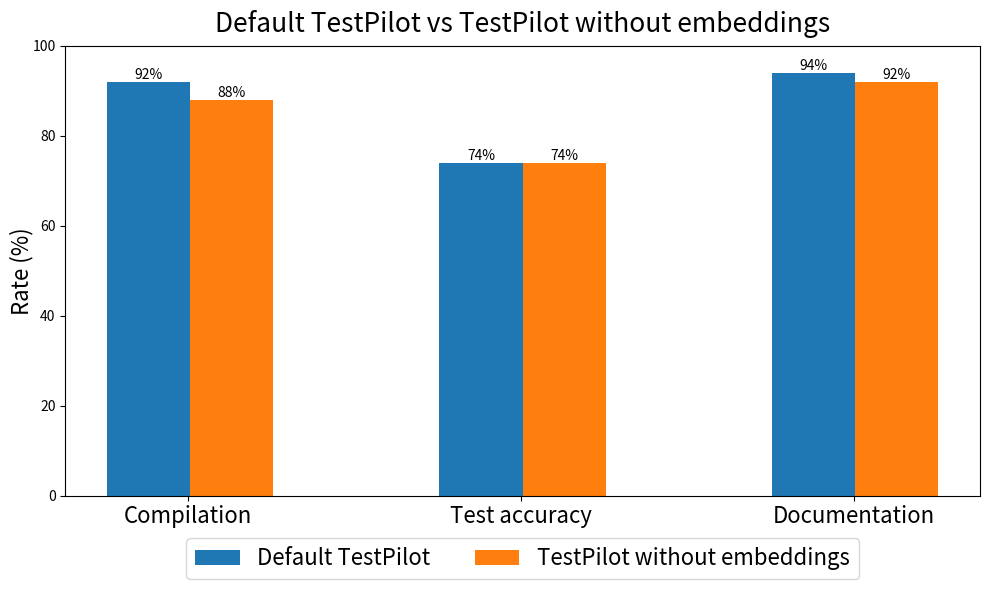

The script that saved this image: (Note: this script raises an exception after producing the figure.)
import matplotlib.pyplot as plt
import numpy as np

types_of_testpilot = {
    'Default TestPilot': (92, 74, 94),
    'TestPilot without embeddings': (88, 74, 92),
}
metrics = ("Compilation", "Test accuracy", "Documentation")
width_of_bar = 0.25
offset_space = 0
x = np.arange(len(metrics))
fig, ax = plt.subplots(figsize=(10, 6))
for type_of_testpilot, rate in types_of_testpilot.items():
    offset = width_of_bar * offset_space
    offset_space += 1
    bar = ax.bar(x + offset, rate, width_of_bar, label=type_of_testpilot)
    ax.bar_label(bar, fmt='%d%%', padding=0, fontsize='10')
ax.set_title('Default TestPilot vs TestPilot without embeddings', fontsize=19, pad=10)
ax.set_xticks(x + 0.12)
ax.set_xticklabels(metrics, fontsize=16)
ax.set_ylabel('Rate (%)', fontsize=16, labelpad=-1)
ax.set_ylim(0, 100)
ax.legend(loc='upper center', bbox_to_anchor=(0.5, -0.07), ncol=2, fontsize=16)
plt.tight_layout()
plt.savefig("plots/embeddings.png")
plt.show()
